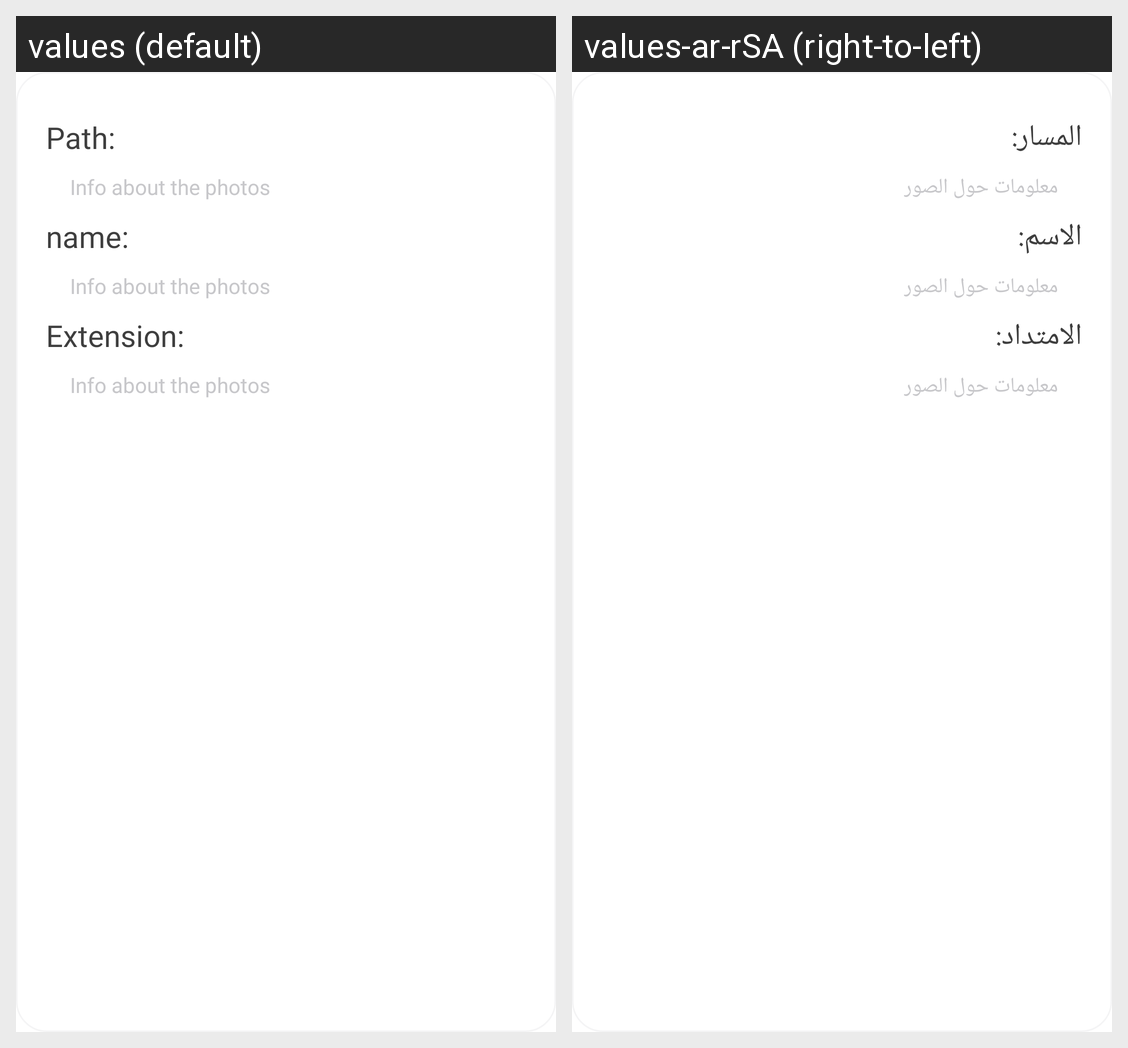

For this localized Android screen grid, give each drawn string resource with its value in every locale shown.
Android screen res/layout/dialog_info.xml rendered under 2 locales, left to right: values (default), values-ar-rSA (right-to-left). Device: Nexus 5 (rendered at 1080×1920; each locale shown at half size, 540×960, under a caption strip naming it); theme Theme.CalendarW.
Strings drawn on this screen, with the default value and each locale's value (text and hints the layout hard-codes, and strings that could not be matched under every locale, appear in the picture but are not listed):

path
  values: Path:
  values-ar-rSA: المسار:

info
  values: Info about the photos
  values-ar-rSA: معلومات حول الصور

name
  values: name:
  values-ar-rSA: الاسم:

ext
  values: Extension:
  values-ar-rSA: الامتداد:
